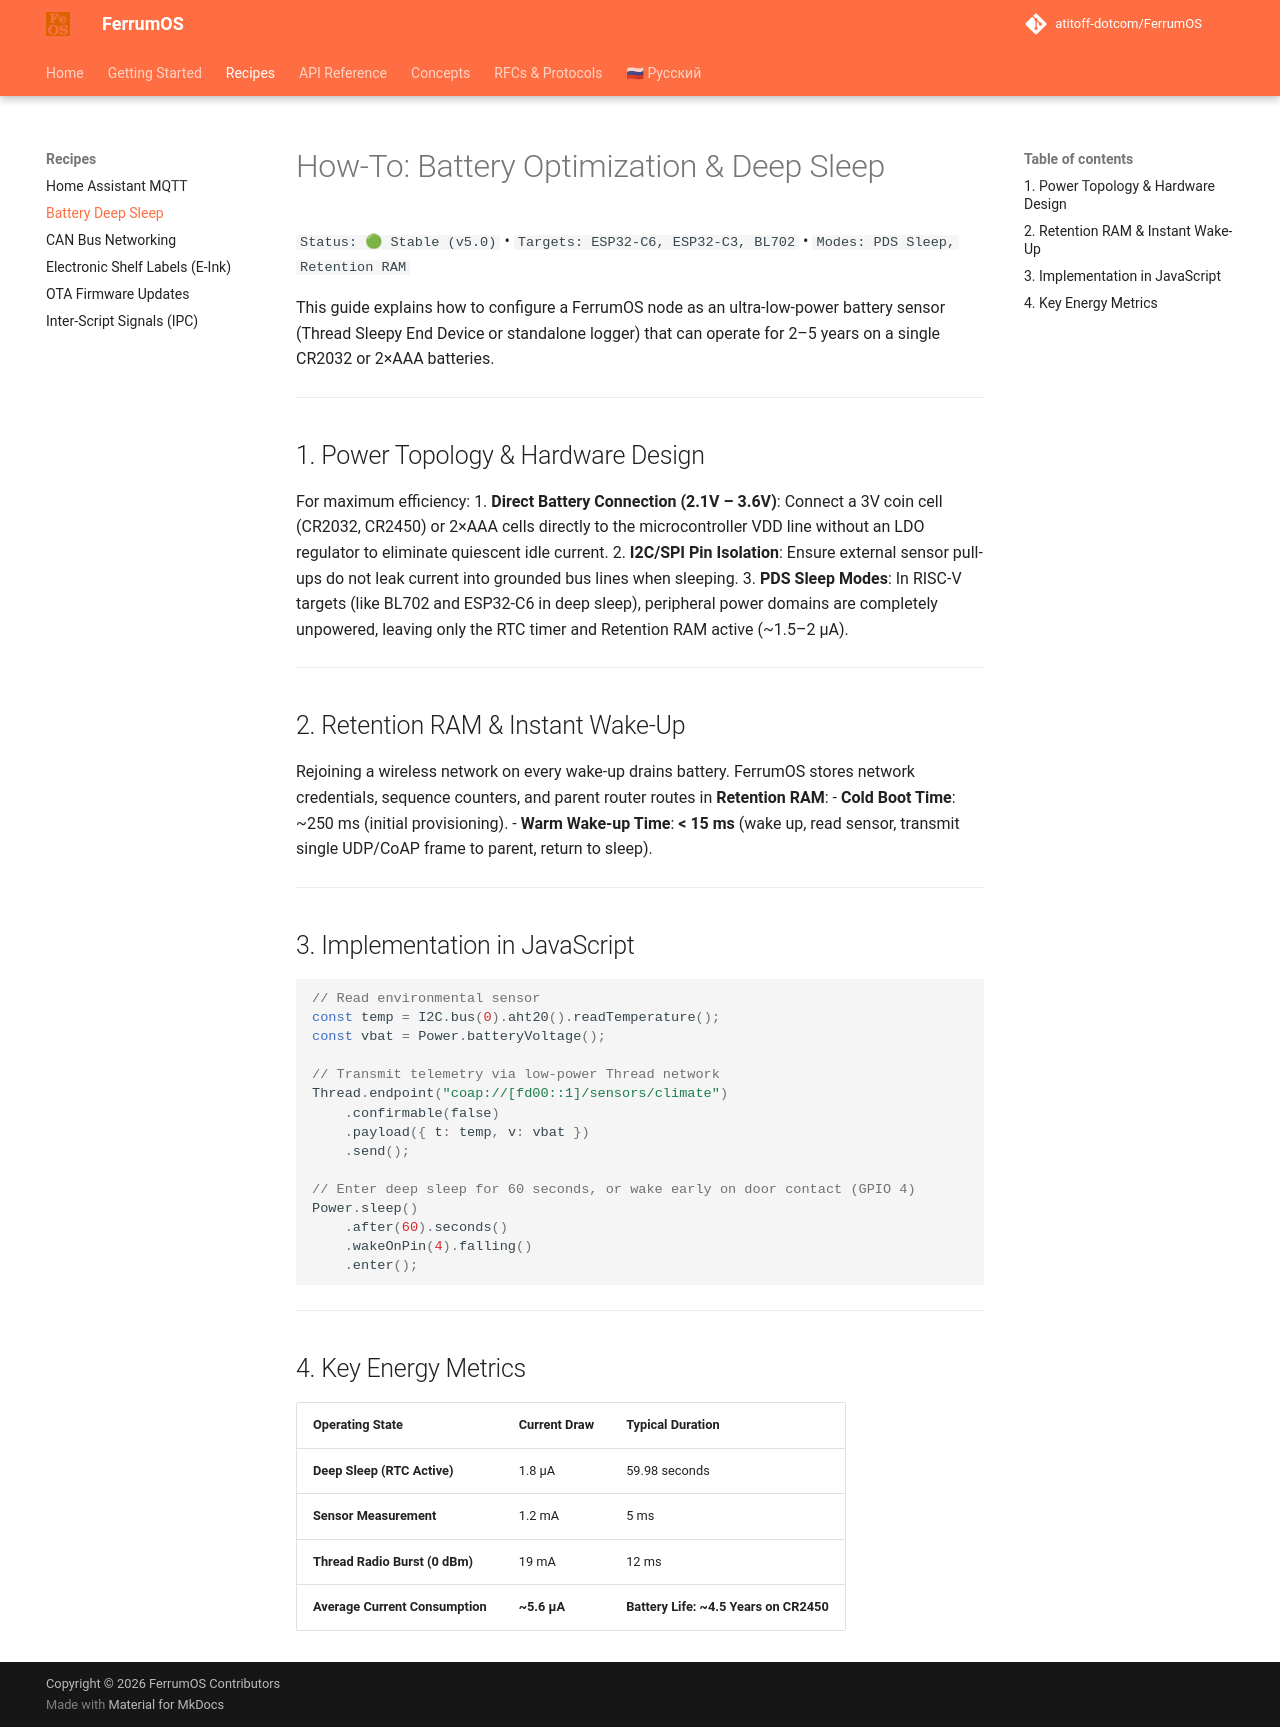

repository: atitoff-dotcom/FerrumOS · page: 2_recipes/battery_deep_sleep/index.html · generator: mkdocs

# How-To: Battery Optimization & Deep Sleep

`Status: 🟢 Stable (v5.0)` • `Targets: ESP32-C6, ESP32-C3, BL702` • `Modes: PDS Sleep, Retention RAM`

This guide explains how to configure a FerrumOS node as an ultra-low-power battery sensor (Thread Sleepy End Device or standalone logger) that can operate for 2–5 years on a single CR2032 or 2×AAA batteries.

---

## 1. Power Topology & Hardware Design

For maximum efficiency:
1. **Direct Battery Connection (2.1V – 3.6V)**: Connect a 3V coin cell (CR2032, CR2450) or 2×AAA cells directly to the microcontroller VDD line without an LDO regulator to eliminate quiescent idle current.
2. **I2C/SPI Pin Isolation**: Ensure external sensor pull-ups do not leak current into grounded bus lines when sleeping.
3. **PDS Sleep Modes**: In RISC-V targets (like BL702 and ESP32-C6 in deep sleep), peripheral power domains are completely unpowered, leaving only the RTC timer and Retention RAM active (~1.5–2 µA).

---

## 2. Retention RAM & Instant Wake-Up

Rejoining a wireless network on every wake-up drains battery. FerrumOS stores network credentials, sequence counters, and parent router routes in **Retention RAM**:
- **Cold Boot Time**: ~250 ms (initial provisioning).
- **Warm Wake-up Time**: **< 15 ms** (wake up, read sensor, transmit single UDP/CoAP frame to parent, return to sleep).

---

## 3. Implementation in JavaScript

```javascript
// Read environmental sensor
const temp = I2C.bus(0).aht20().readTemperature();
const vbat = Power.batteryVoltage();

// Transmit telemetry via low-power Thread network
Thread.endpoint("coap://[fd00::1]/sensors/climate")
    .confirmable(false)
    .payload({ t: temp, v: vbat })
    .send();

// Enter deep sleep for 60 seconds, or wake early on door contact (GPIO 4)
Power.sleep()
    .after(60).seconds()
    .wakeOnPin(4).falling()
    .enter();
```

---

## 4. Key Energy Metrics

| Operating State | Current Draw | Typical Duration |
|---|---|---|
| **Deep Sleep (RTC Active)** | 1.8 µA | 59.98 seconds |
| **Sensor Measurement** | 1.2 mA | 5 ms |
| **Thread Radio Burst (0 dBm)** | 19 mA | 12 ms |
| **Average Current Consumption** | **~5.6 µA** | **Battery Life: ~4.5 Years on CR2450** |
